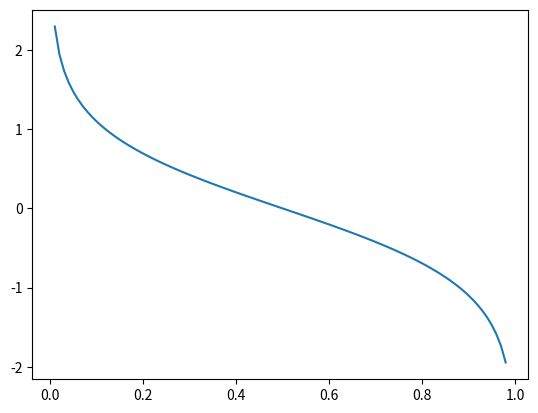

This figure's Python source:
import matplotlib.pyplot as plt
import numpy as np

e_m = np.arange(0.01, 0.99, 0.01)


def a_m(em):
    return 0.5 * np.log((1 - em) / em)


plt.plot(e_m, a_m(e_m))
plt.show()
